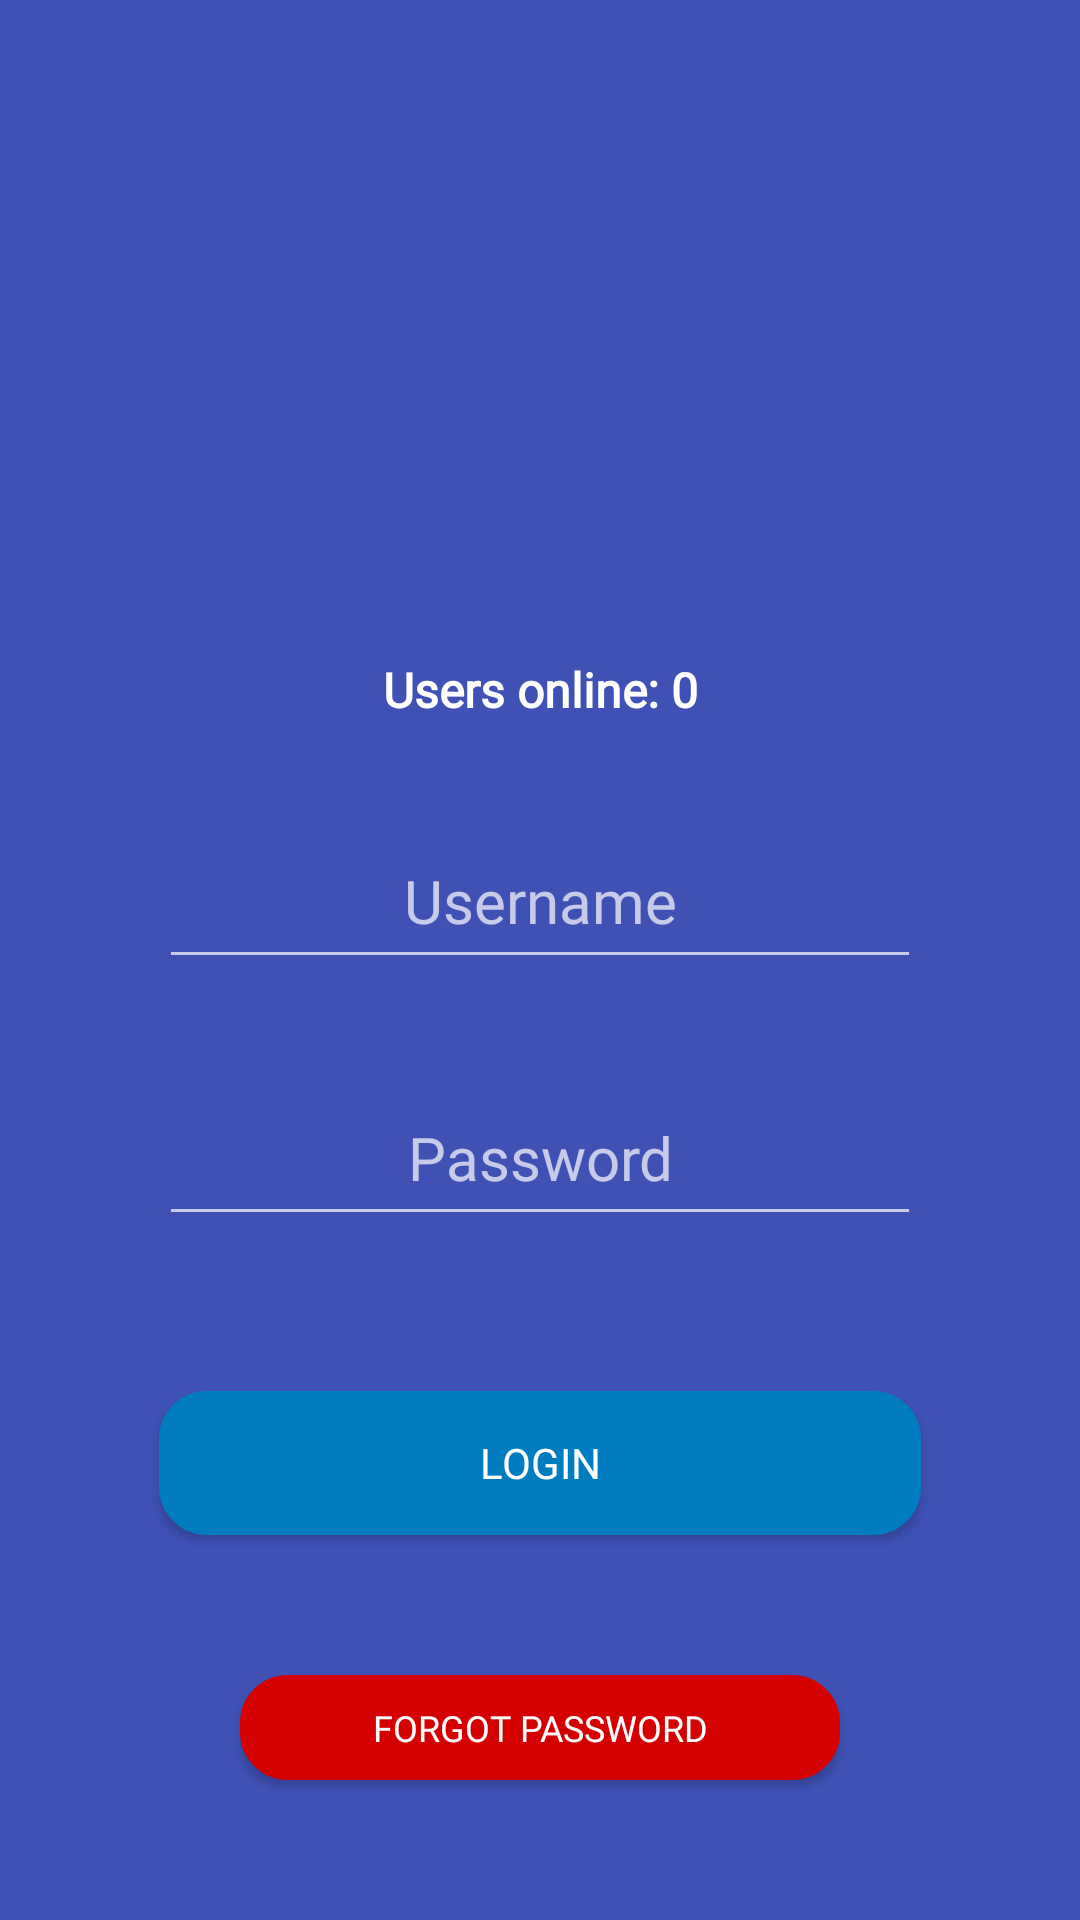

Produce the Android XML layout that renders to this screen, including the resource entries it uses.
<!-- AndroidManifest.xml: application theme SuperDarkTheme -->
<!-- res/layout/login_activity.xml -->
<?xml version="1.0" encoding="utf-8"?>
<android.support.constraint.ConstraintLayout
    xmlns:android="http://schemas.android.com/apk/res/android"
    xmlns:app="http://schemas.android.com/apk/res-auto"
    xmlns:tools="http://schemas.android.com/tools"
    android:layout_width="match_parent"
    android:layout_height="match_parent"
    tools:context="io.inabsentia.superhangman.activity.LoginActivity">

    <ImageView
        android:id="@+id/welcome_img"
        android:layout_width="200dp"
        android:layout_height="200dp"
        android:layout_marginTop="15dp"
        android:contentDescription="@string/app_name"
        app:layout_constraintLeft_toLeftOf="parent"
        app:layout_constraintRight_toRightOf="parent"
        app:layout_constraintTop_toTopOf="parent"
        app:srcCompat="@drawable/welcome_image"
        tools:layout_constraintLeft_creator="1"
        tools:layout_constraintRight_creator="1"/>

    <EditText
        android:id="@+id/username_field"
        android:layout_width="254dp"
        android:layout_height="55dp"
        android:layout_marginBottom="2dp"
        android:layout_marginTop="4dp"
        android:ems="10"
        android:fontFamily="@font/coiny"
        android:hint="Username"
        android:inputType="textPersonName"
        android:textAlignment="center"
        android:textSize="20sp"
        android:typeface="normal"
        app:layout_constraintBottom_toTopOf="@+id/password_field"
        app:layout_constraintEnd_toEndOf="parent"
        app:layout_constraintStart_toStartOf="parent"
        app:layout_constraintTop_toBottomOf="@+id/users_online" />

    <Button
        android:id="@+id/btn_login"
        android:layout_width="254dp"
        android:layout_height="wrap_content"
        android:layout_marginBottom="10dp"
        android:layout_marginTop="15dp"
        android:background="@drawable/round_btn"
        android:fontFamily="@font/coiny"
        android:text="LOGIN"
        app:layout_constraintBottom_toTopOf="@+id/btn_forgot_pass"
        app:layout_constraintEnd_toEndOf="parent"
        app:layout_constraintStart_toStartOf="parent"
        app:layout_constraintTop_toBottomOf="@+id/password_field"/>

    <Button
        android:id="@+id/btn_forgot_pass"
        android:layout_width="200dp"
        android:layout_height="35dp"
        android:layout_marginBottom="20dp"
        android:layout_marginTop="10dp"
        android:background="@drawable/round_btn_red"
        android:fontFamily="@font/coiny"
        android:text="Forgot Password"
        android:textSize="12sp"
        app:layout_constraintBottom_toBottomOf="parent"
        app:layout_constraintEnd_toEndOf="parent"
        app:layout_constraintStart_toStartOf="parent"
        app:layout_constraintTop_toBottomOf="@+id/btn_login"/>

    <EditText
        android:id="@+id/password_field"
        android:layout_width="254dp"
        android:layout_height="55dp"
        android:layout_marginBottom="10dp"
        android:layout_marginTop="2dp"
        android:ems="10"
        android:fontFamily="@font/coiny"
        android:hint="Password"
        android:inputType="textPassword"
        android:textAlignment="center"
        android:textSize="20sp"
        app:layout_constraintBottom_toTopOf="@+id/btn_login"
        app:layout_constraintEnd_toEndOf="parent"
        app:layout_constraintStart_toStartOf="parent"
        app:layout_constraintTop_toBottomOf="@+id/username_field" />

    <TextView
        android:id="@+id/users_online"
        android:layout_width="wrap_content"
        android:layout_height="wrap_content"
        android:layout_marginEnd="8dp"
        android:layout_marginStart="8dp"
        android:layout_marginTop="4dp"
        android:fontFamily="@font/coiny"
        android:text="Users online: 0"
        android:textColor="@color/textColor"
        android:textSize="16sp"
        android:textStyle="bold"
        app:layout_constraintEnd_toEndOf="parent"
        app:layout_constraintStart_toStartOf="parent"
        app:layout_constraintTop_toBottomOf="@+id/welcome_img"/>
</android.support.constraint.ConstraintLayout>
<!-- resources referenced by this layout -->
<resources>
  <color name="textColor">#ffffff</color>
  <!-- drawable round_btn (drawable) -->
  <?xml version="1.0" encoding="utf-8"?>
  <selector xmlns:android="http://schemas.android.com/apk/res/android">
      <item>
          <shape android:shape="rectangle">
              <solid android:color="@color/primaryColor"/>
              <stroke android:color="@color/primaryColor" android:width="2dp" />
              
              <corners android:radius="15dp" />
          </shape>
      </item>
  </selector>
  <!-- drawable round_btn_red (drawable) -->
  <?xml version="1.0" encoding="utf-8"?>
  <selector xmlns:android="http://schemas.android.com/apk/res/android">
      <item>
          <shape android:shape="rectangle">
              <solid android:color="@color/primaryColorRed"/>
              <stroke android:color="@color/primaryColorRed" android:width="2dp" />
              
              <corners android:radius="15dp" />
          </shape>
      </item>
  </selector>
  <string name="app_name">DistributedHangman</string>
  <style name="SuperDarkTheme" parent="Theme.AppCompat">
          <item name="android:navigationBarColor">@color/primaryColor</item>
          <item name="android:statusBarColor">@color/primaryColor</item>
          <item name="android:colorBackground">@color/colorPrimary</item>
          <item name="colorPrimary">@color/colorPrimary</item>
      </style>
  <color name="primaryColor">#007dc1</color>
  <color name="primaryColorRed">#d50000</color>
  <color name="colorPrimary">#3f51b5</color>
</resources>
